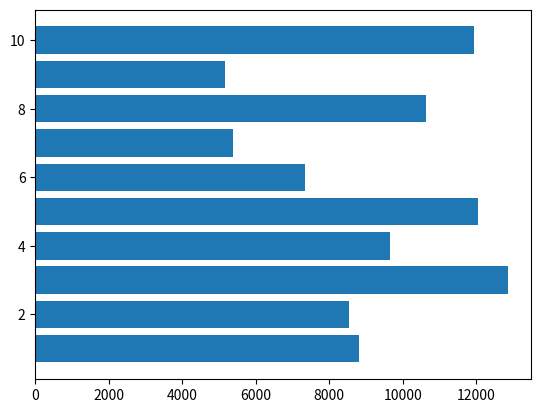

Reproduce this figure in Python.
import numpy as np
import matplotlib.pyplot as plt
N = 10
x = range(1, N+1)
y = np.random.rand(N) * 10000 + 3000
plt.barh(x, y)
plt.show()

